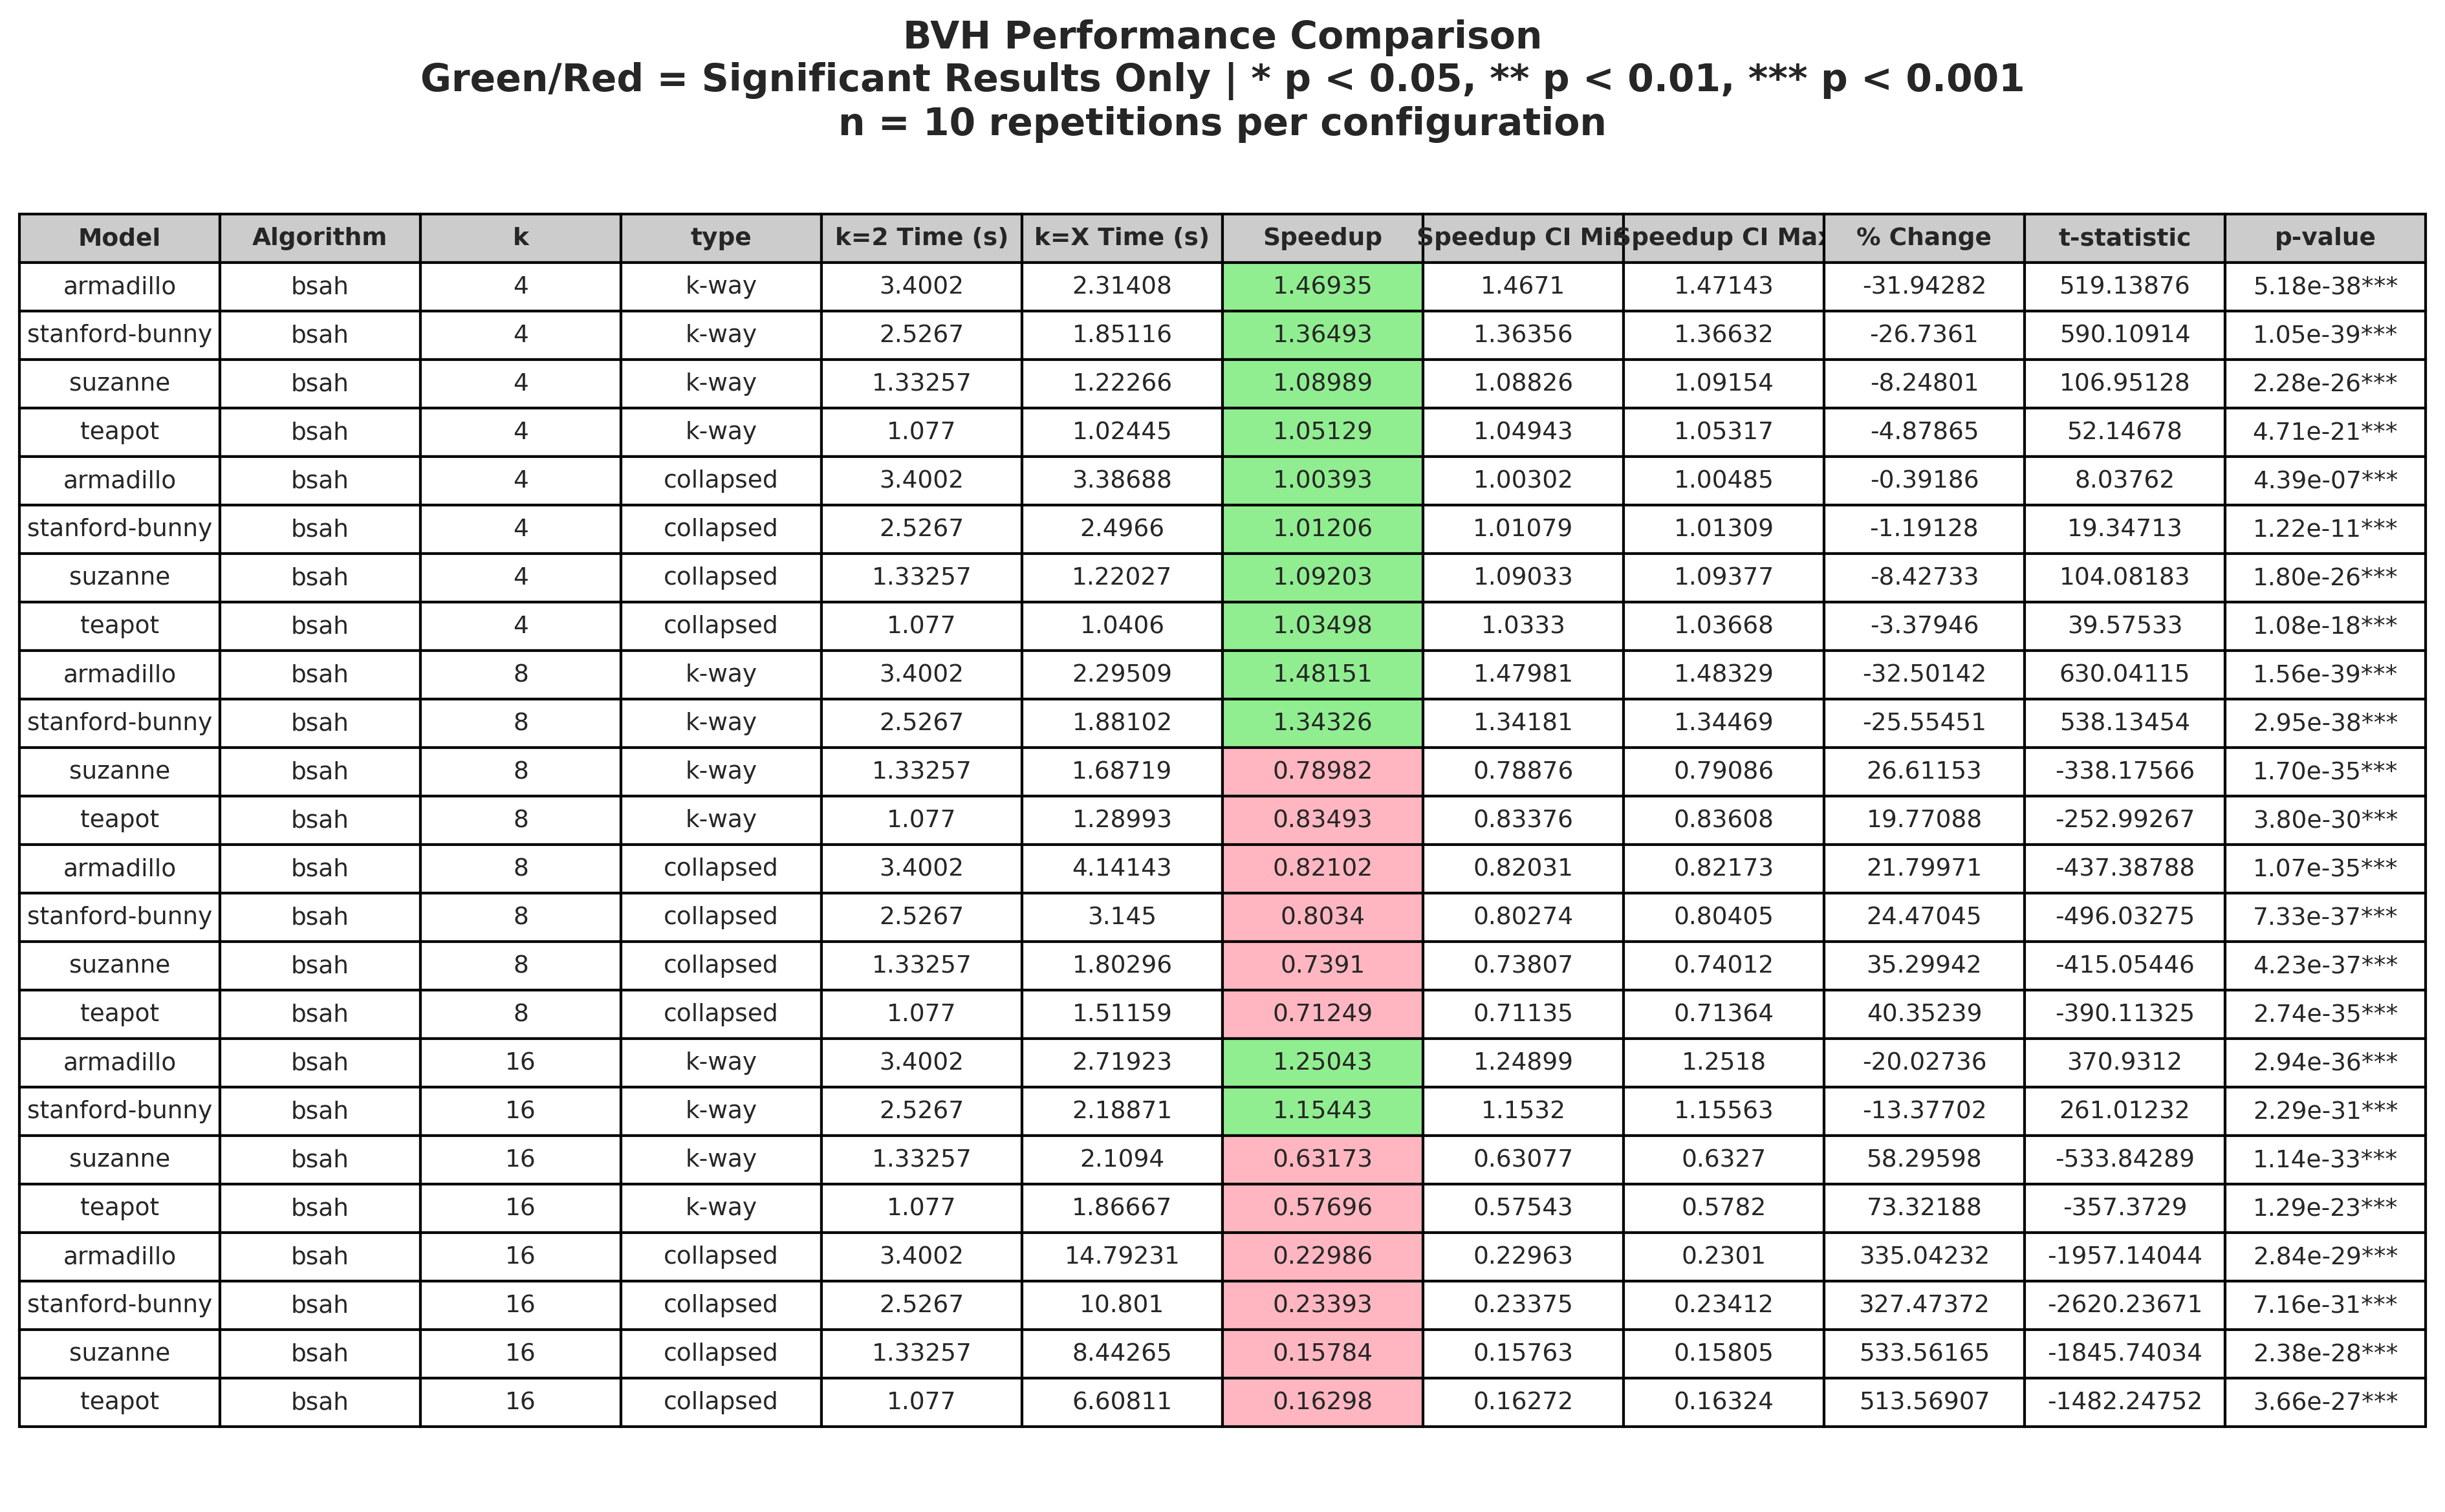

The data file committed next to this chart (first rows):
Model, Algorithm, k, type, k=2 Time (s), k=X Time (s), Speedup, Speedup CI Min, Speedup CI Max, % Change, t-statistic, p-value
armadillo, bsah, 4, k-way, 3.4, 2.314, 1.469, 1.467, 1.471, -31.94, 519.1, 5.18e-38***
stanford-bunny, bsah, 4, k-way, 2.527, 1.851, 1.365, 1.364, 1.366, -26.74, 590.1, 1.05e-39***
suzanne, bsah, 4, k-way, 1.333, 1.223, 1.09, 1.088, 1.092, -8.248, 107, 2.28e-26***
teapot, bsah, 4, k-way, 1.077, 1.024, 1.051, 1.049, 1.053, -4.879, 52.15, 4.71e-21***
armadillo, bsah, 4, collapsed, 3.4, 3.387, 1.004, 1.003, 1.005, -0.3919, 8.038, 4.39e-07***
stanford-bunny, bsah, 4, collapsed, 2.527, 2.497, 1.012, 1.011, 1.013, -1.191, 19.35, 1.22e-11***
suzanne, bsah, 4, collapsed, 1.333, 1.22, 1.092, 1.09, 1.094, -8.427, 104.1, 1.80e-26***
teapot, bsah, 4, collapsed, 1.077, 1.041, 1.035, 1.033, 1.037, -3.379, 39.58, 1.08e-18***
armadillo, bsah, 8, k-way, 3.4, 2.295, 1.482, 1.48, 1.483, -32.5, 630, 1.56e-39***
stanford-bunny, bsah, 8, k-way, 2.527, 1.881, 1.343, 1.342, 1.345, -25.55, 538.1, 2.95e-38***
suzanne, bsah, 8, k-way, 1.333, 1.687, 0.7898, 0.7888, 0.7909, 26.61, -338.2, 1.70e-35***
teapot, bsah, 8, k-way, 1.077, 1.29, 0.8349, 0.8338, 0.8361, 19.77, -253, 3.80e-30***
armadillo, bsah, 8, collapsed, 3.4, 4.141, 0.821, 0.8203, 0.8217, 21.8, -437.4, 1.07e-35***
stanford-bunny, bsah, 8, collapsed, 2.527, 3.145, 0.8034, 0.8027, 0.8041, 24.47, -496, 7.33e-37***
suzanne, bsah, 8, collapsed, 1.333, 1.803, 0.7391, 0.7381, 0.7401, 35.3, -415.1, 4.23e-37***
teapot, bsah, 8, collapsed, 1.077, 1.512, 0.7125, 0.7114, 0.7136, 40.35, -390.1, 2.74e-35***
armadillo, bsah, 16, k-way, 3.4, 2.719, 1.25, 1.249, 1.252, -20.03, 370.9, 2.94e-36***
stanford-bunny, bsah, 16, k-way, 2.527, 2.189, 1.154, 1.153, 1.156, -13.38, 261, 2.29e-31***
suzanne, bsah, 16, k-way, 1.333, 2.109, 0.6317, 0.6308, 0.6327, 58.3, -533.8, 1.14e-33***
teapot, bsah, 16, k-way, 1.077, 1.867, 0.577, 0.5754, 0.5782, 73.32, -357.4, 1.29e-23***
armadillo, bsah, 16, collapsed, 3.4, 14.79, 0.2299, 0.2296, 0.2301, 335, -1957, 2.84e-29***
stanford-bunny, bsah, 16, collapsed, 2.527, 10.8, 0.2339, 0.2338, 0.2341, 327.5, -2620, 7.16e-31***
suzanne, bsah, 16, collapsed, 1.333, 8.443, 0.1578, 0.1576, 0.158, 533.6, -1846, 2.38e-28***
teapot, bsah, 16, collapsed, 1.077, 6.608, 0.163, 0.1627, 0.1632, 513.6, -1482, 3.66e-27***
